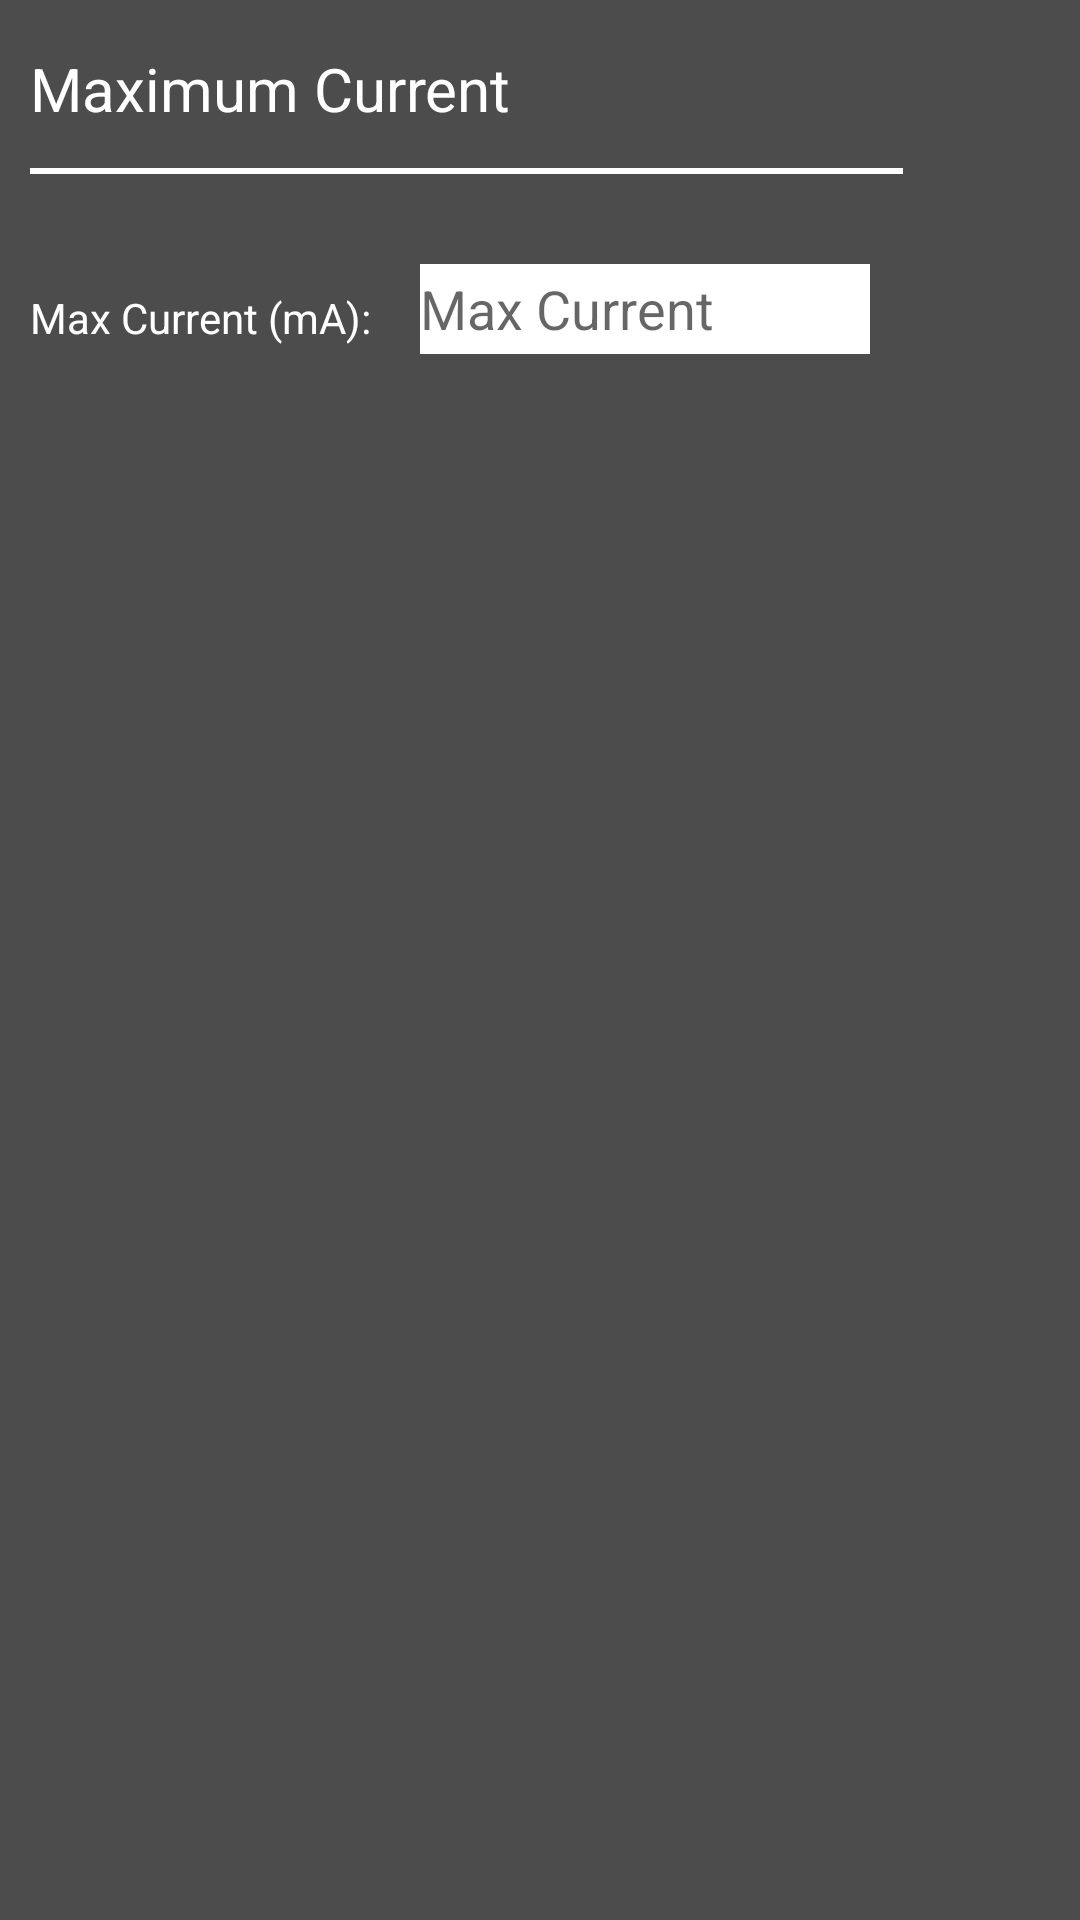

Layout XML and referenced resources for this Android screen:
<!-- AndroidManifest.xml: application theme AppTheme.NoActionBar -->
<!-- res/layout/max_current_layout.xml -->
<?xml version="1.0" encoding="utf-8"?>
<LinearLayout xmlns:android="http://schemas.android.com/apk/res/android"
    android:orientation="vertical" android:layout_width="wrap_content"
    android:layout_height="wrap_content"
    android:background="@color/gray"
    android:backgroundTint="@color/darkGray">

    <TextView
        android:layout_width="289dp"
        android:layout_height="40dp"
        android:layout_marginStart="10dp"
        android:layout_marginTop="16dp"
        android:text="Maximum Current"
        android:textColor="@android:color/white"
        android:textSize="20dp" />

    <View
        android:layout_width="291dp"
        android:layout_height="2dp"
        android:layout_marginLeft="10dp"
        android:background="@android:color/white" />

    <EditText
        android:id="@+id/editMax"
        android:layout_width="150dp"
        android:layout_height="30dp"
        android:layout_marginBottom="8dp"
        android:layout_marginLeft="140dp"
        android:layout_marginRight="10dp"
        android:layout_marginTop="30dp"
        android:background="@android:color/white"
        android:inputType="number"
        android:hint="Max Current"
        android:textColor="@android:color/black" />

    <TextView
        android:layout_width="match_parent"
        android:layout_height="wrap_content"
        android:layout_marginLeft="10dp"
        android:layout_marginBottom="0dp"
        android:layout_marginTop="-30dp"
        android:textColor="@android:color/white"
        android:textSize="14dp"
        android:text="Max Current (mA):" />


</LinearLayout>
<!-- resources referenced by this layout -->
<resources>
  <color name="darkGray">#4c4c4c</color>
  <color name="gray">#aaa</color>
  <style name="AppTheme.NoActionBar">
          <item name="windowActionBar">false</item>
          <item name="windowNoTitle">true</item>
      </style>
</resources>
